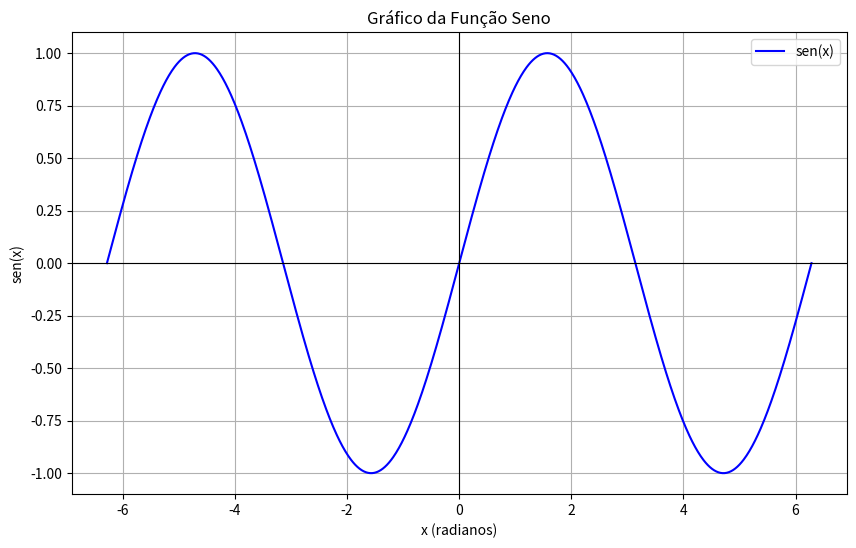

Reproduce this figure in Python.
import numpy as np
import matplotlib.pyplot as plt

# 1. Definir o intervalo para x
# Gerar 1000 pontos igualmente espaçados entre -2*pi e 2*pi
x = np.linspace(-2 * np.pi, 2 * np.pi, 1000)

# 2. Calcular os valores de y usando a função seno
y = np.sin(x)

# 3. Criar o gráfico
plt.figure(figsize=(10, 6)) # Define o tamanho da figura
plt.plot(x, y, label='sen(x)', color='blue') # Plota a função seno

# 4. Adicionar rótulos e título
plt.title('Gráfico da Função Seno')
plt.xlabel('x (radianos)')
plt.ylabel('sen(x)')

# 5. Adicionar a grade para melhor visualização
plt.grid(True)

# 6. Adicionar a linha do eixo x em y=0 e a linha do eixo y em x=0
plt.axhline(0, color='black', linewidth=0.8)
plt.axvline(0, color='black', linewidth=0.8)

# 7. Adicionar a legenda
plt.legend()

# 8. Mostrar o gráfico
plt.show()